The GitHub repository javapa2022/Software-enfermedades-de-hojas-de-paltas contains a labelled image folder "Avocado Augmneted_Dataset" with 2 categories: disease, healthy. Examples follow, each with its label.

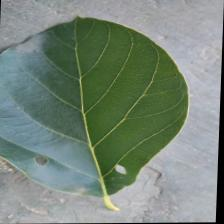
Label: healthy

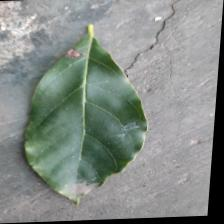
Label: healthy

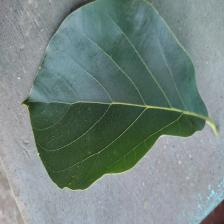
Label: healthy

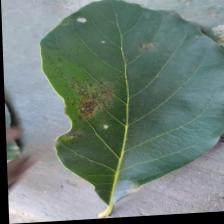
Label: disease

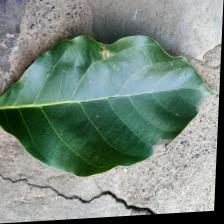
Label: disease

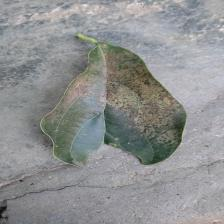
Label: disease
